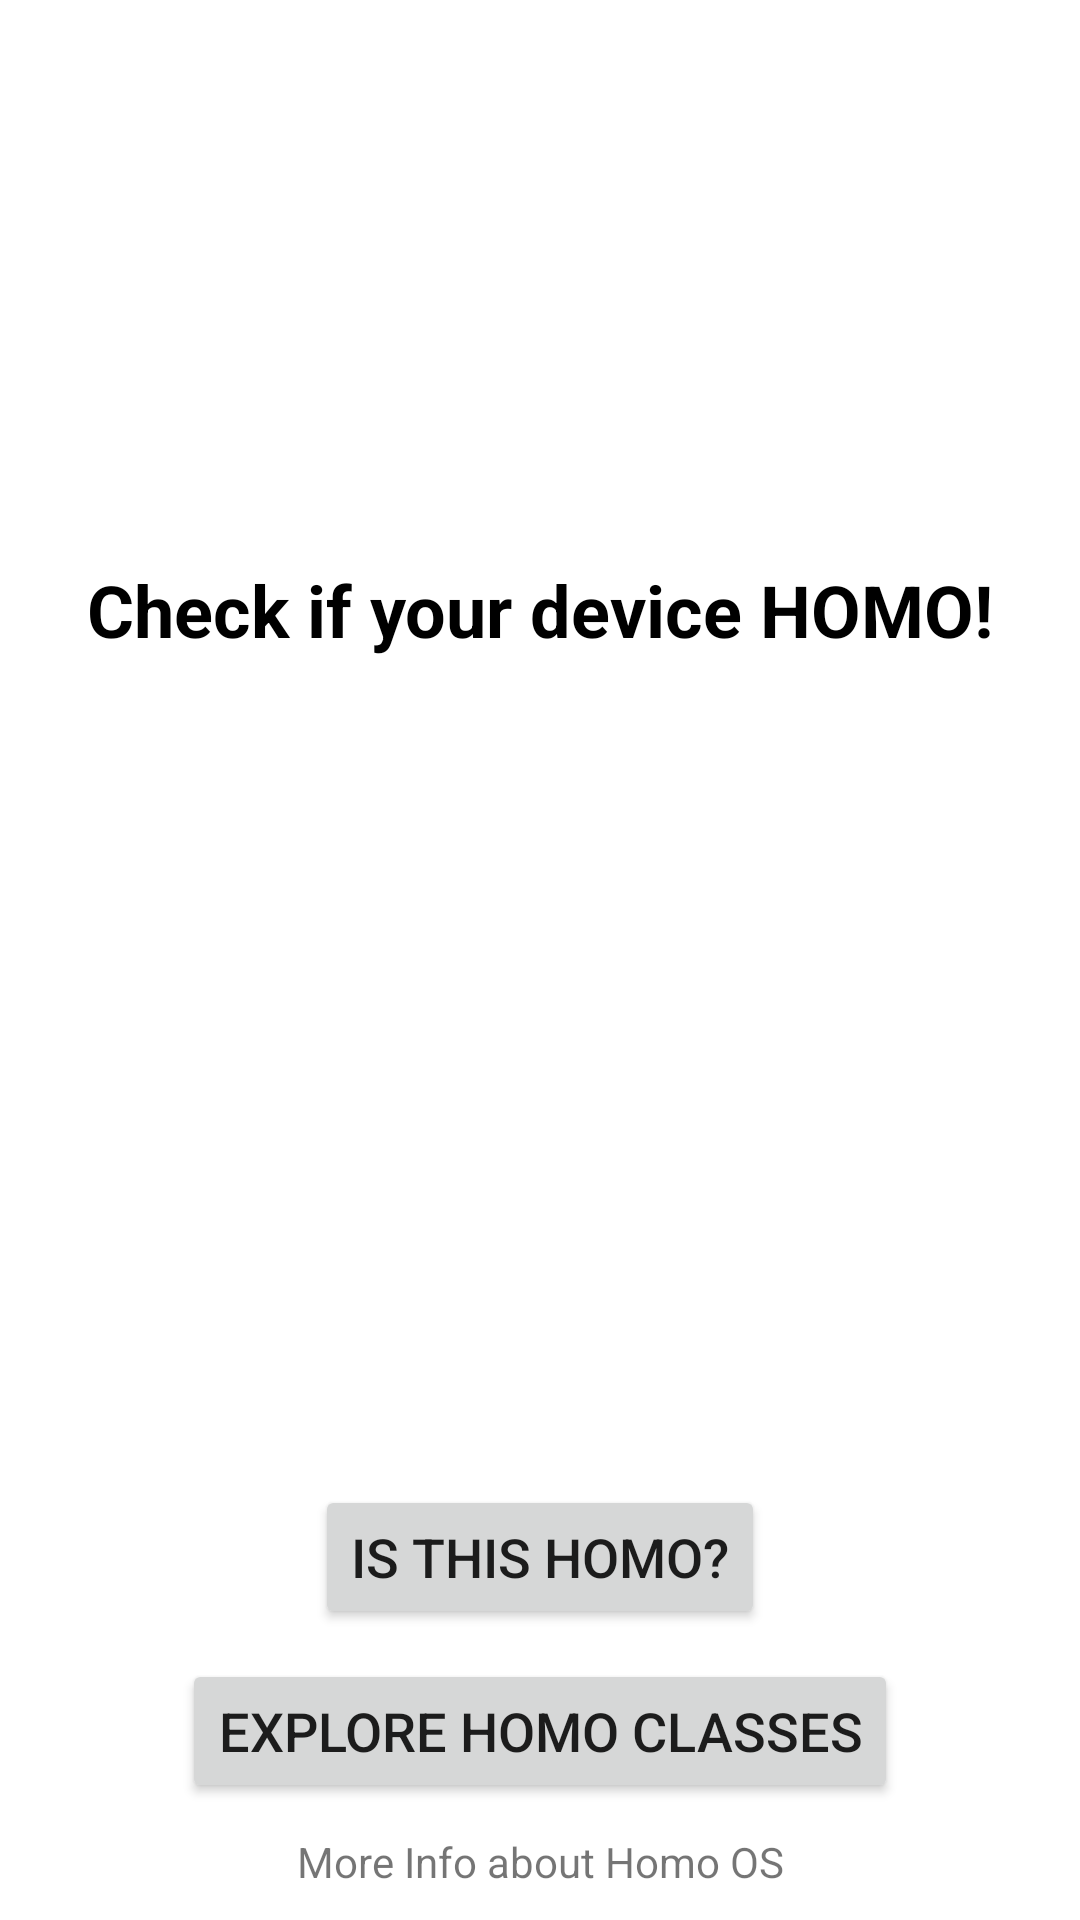

Layout XML and referenced resources for this Android screen:
<!-- AndroidManifest.xml: application theme Theme.DetectHomo -->
<!-- res/layout/activity_main.xml -->
<?xml version="1.0" encoding="utf-8"?>
<androidx.constraintlayout.widget.ConstraintLayout xmlns:android="http://schemas.android.com/apk/res/android"
    xmlns:app="http://schemas.android.com/apk/res-auto"
    xmlns:tools="http://schemas.android.com/tools"
    android:layout_width="match_parent"
    android:layout_height="match_parent"
    tools:context=".MainActivity">

    <TextView
        android:id="@+id/is_homo_tv"
        android:layout_width="wrap_content"
        android:layout_height="wrap_content"
        android:text="@string/welcome"
        android:textSize="24dp"
        android:textStyle="bold"
        android:gravity="center"
        android:textColor="@color/black"
        android:layout_marginHorizontal="20dp"
        android:layout_marginVertical="10dp"
        app:layout_constraintBottom_toTopOf="@id/detect_homo"
        app:layout_constraintLeft_toLeftOf="parent"
        app:layout_constraintRight_toRightOf="parent"
        app:layout_constraintTop_toTopOf="parent"
        app:layout_constraintVertical_bias="0.4" />

    <Button
        android:id="@+id/detect_homo"
        android:layout_width="wrap_content"
        android:layout_height="wrap_content"
        android:text="is this homo?"
        app:layout_constraintBottom_toTopOf="@id/goto_classinfo_btn"
        app:layout_constraintStart_toStartOf="parent"
        app:layout_constraintEnd_toEndOf="parent"
        android:textSize="18sp"
        android:layout_marginBottom="10dp"
        />

    <Button
        android:id="@+id/goto_classinfo_btn"
        android:layout_width="wrap_content"
        android:layout_height="wrap_content"
        app:layout_constraintBottom_toTopOf="@id/more_info_tv"
        app:layout_constraintStart_toStartOf="parent"
        app:layout_constraintEnd_toEndOf="parent"
        android:textSize="18sp"
        android:layout_marginBottom="10dp"
        android:text="@string/goto_classinfo"
        />

    <TextView
        android:id="@+id/more_info_tv"
        android:layout_width="wrap_content"
        android:layout_height="wrap_content"
        android:text="More Info about Homo OS"
        android:textColorLink="@color/teal_700"
        app:layout_constraintBottom_toBottomOf="parent"
        app:layout_constraintStart_toStartOf="parent"
        app:layout_constraintEnd_toEndOf="parent"
        android:layout_marginBottom="10dp"
        android:layout_marginTop="10dp"
        />



</androidx.constraintlayout.widget.ConstraintLayout>
<!-- resources referenced by this layout -->
<resources>
  <string name="goto_classinfo">Explore Homo Classes</string>
  <string name="welcome">Check if your device HOMO!</string>
  <style name="Theme.DetectHomo" parent="Theme.MaterialComponents.DayNight.NoActionBar">
          
          <item name="colorPrimary">@color/purple_500</item>
          <item name="colorPrimaryVariant">@color/purple_700</item>
          <item name="colorOnPrimary">@color/white</item>
          
          <item name="colorSecondary">@color/teal_200</item>
          <item name="colorSecondaryVariant">@color/teal_700</item>
          <item name="colorOnSecondary">@color/black</item>
          
          <item name="android:statusBarColor" tools:targetApi="l">?attr/colorPrimaryVariant</item>
          
      </style>
  <!-- not gathered from this repository: default colours our renderer supplied (Android Studio template values) -->
  <color name="purple_500">#FF6200EE</color>
  <color name="purple_700">#FF3700B3</color>
  <color name="teal_200">#FF03DAC5</color>
  <color name="teal_700">#FF018786</color>
  <color name="black">#FF000000</color>
  <color name="white">#FFFFFFFF</color>
</resources>
